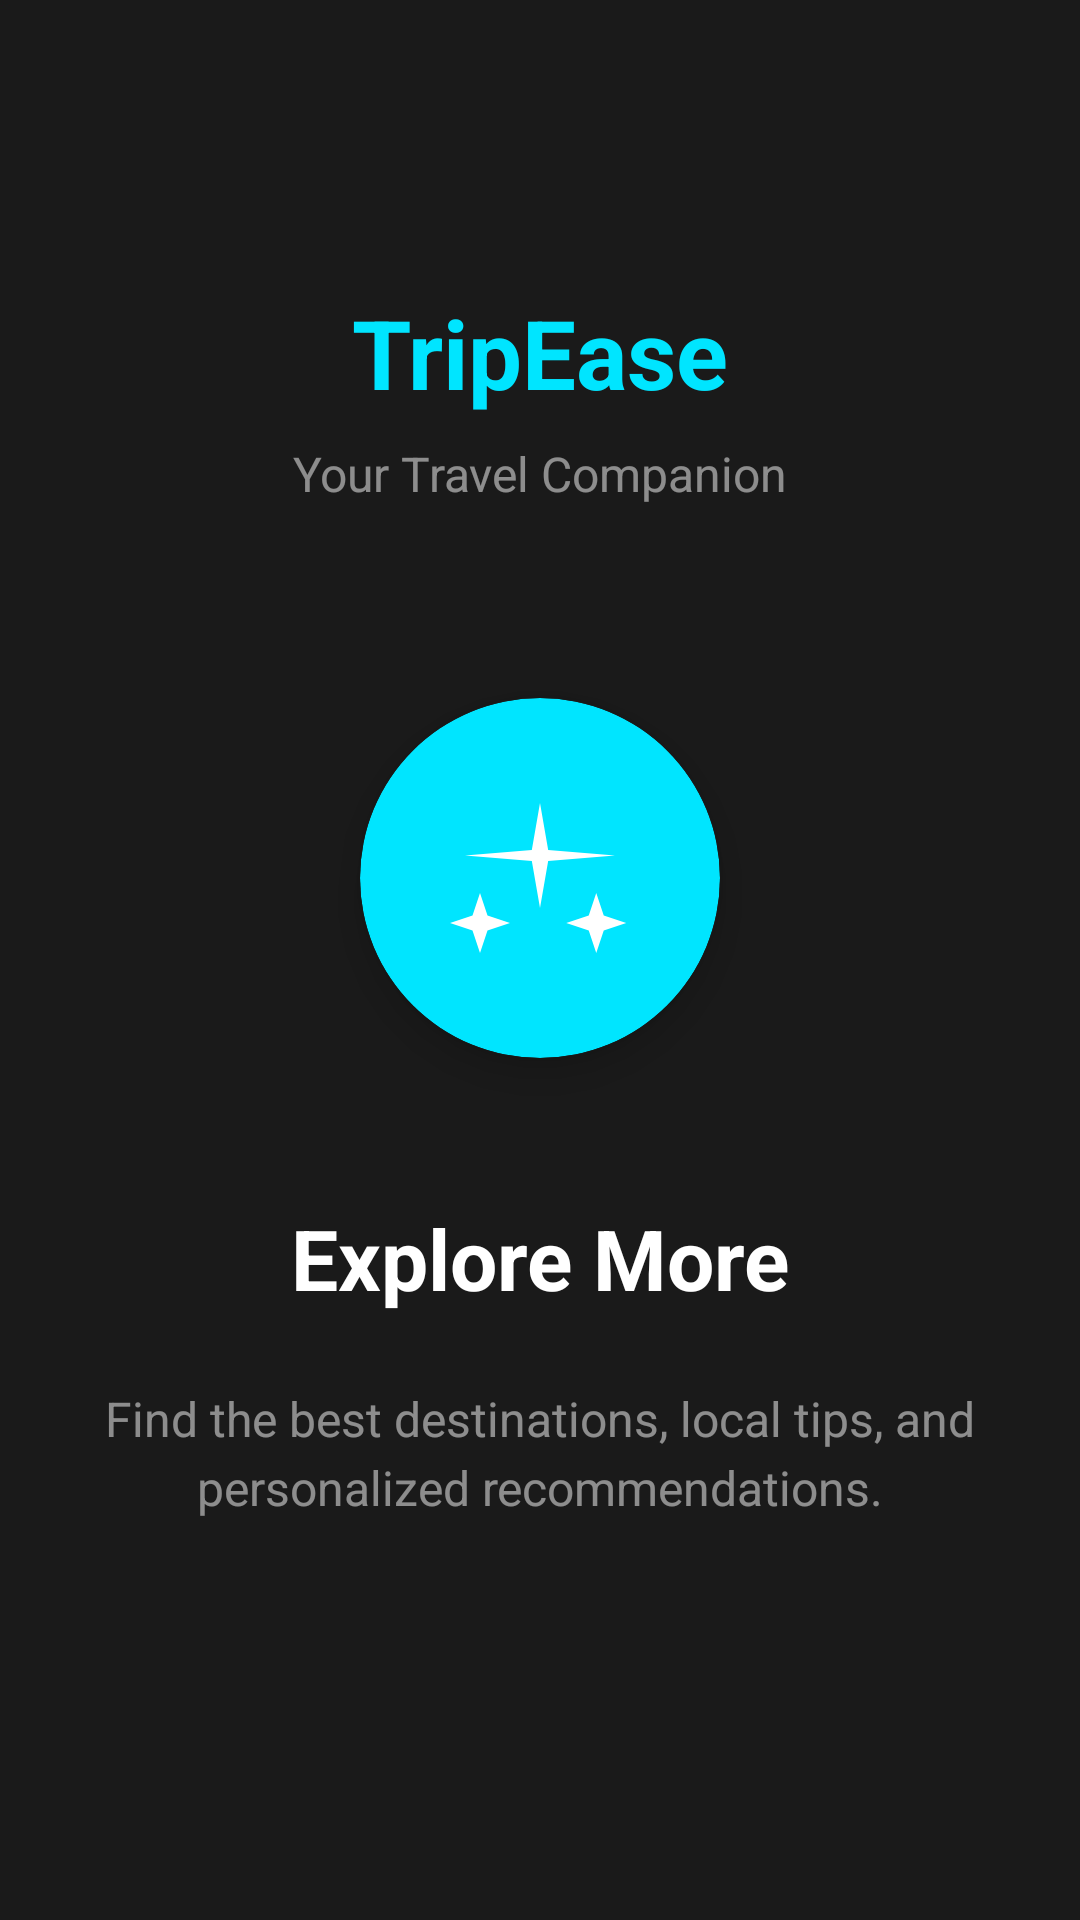

Write the Android layout XML for this screen, with the resource values it uses.
<!-- AndroidManifest.xml: application theme Theme.TripEase -->
<!-- res/layout/welcome_screen_02.xml -->
<?xml version="1.0" encoding="utf-8"?>
<androidx.constraintlayout.widget.ConstraintLayout xmlns:android="http://schemas.android.com/apk/res/android"
    xmlns:app="http://schemas.android.com/apk/res-auto"
    android:layout_width="match_parent"
    android:layout_height="match_parent"
    android:background="@color/background_color"
    android:padding="32dp">

    
    <TextView
        android:id="@+id/tvAppName"
        android:layout_width="wrap_content"
        android:layout_height="wrap_content"
        android:layout_marginTop="64dp"
        android:text="TripEase"
        android:textColor="@color/primary_color"
        android:textSize="32sp"
        android:textStyle="bold"
        app:layout_constraintTop_toTopOf="parent"
        app:layout_constraintStart_toStartOf="parent"
        app:layout_constraintEnd_toEndOf="parent" />

    <TextView
        android:id="@+id/tvTagline"
        android:layout_width="wrap_content"
        android:layout_height="wrap_content"
        android:layout_marginTop="8dp"
        android:text="Your Travel Companion"
        android:textColor="@color/text_hint"
        android:textSize="16sp"
        app:layout_constraintTop_toBottomOf="@+id/tvAppName"
        app:layout_constraintStart_toStartOf="parent"
        app:layout_constraintEnd_toEndOf="parent" />

    
    <androidx.cardview.widget.CardView
        android:id="@+id/iconContainer"
        android:layout_width="120dp"
        android:layout_height="120dp"
        android:layout_marginTop="64dp"
        app:cardCornerRadius="60dp"
        app:cardElevation="8dp"
        app:cardBackgroundColor="@color/primary_color"
        app:layout_constraintTop_toBottomOf="@+id/tvTagline"
        app:layout_constraintStart_toStartOf="parent"
        app:layout_constraintEnd_toEndOf="parent">

        <ImageView
            android:layout_width="60dp"
            android:layout_height="60dp"
            android:layout_gravity="center"
            android:src="@drawable/ic_explore_more"
            android:tint="@color/white" />

    </androidx.cardview.widget.CardView>

    
    <TextView
        android:id="@+id/tvTitle"
        android:layout_width="wrap_content"
        android:layout_height="wrap_content"
        android:layout_marginTop="48dp"
        android:text="Explore More"
        android:textColor="@color/text_color"
        android:textSize="28sp"
        android:textStyle="bold"
        app:layout_constraintTop_toBottomOf="@+id/iconContainer"
        app:layout_constraintStart_toStartOf="parent"
        app:layout_constraintEnd_toEndOf="parent" />

    
    <TextView
        android:id="@+id/tvDescription"
        android:layout_width="0dp"
        android:layout_height="wrap_content"
        android:layout_marginTop="24dp"
        android:text="Find the best destinations, local tips, and personalized recommendations."
        android:textColor="@color/text_hint"
        android:textSize="16sp"
        android:textAlignment="center"
        android:lineSpacingExtra="4dp"
        app:layout_constraintTop_toBottomOf="@+id/tvTitle"
        app:layout_constraintStart_toStartOf="parent"
        app:layout_constraintEnd_toEndOf="parent" />

</androidx.constraintlayout.widget.ConstraintLayout>
<!-- resources referenced by this layout -->
<resources>
  <color name="background_color">#FF1A1A1A</color>
  <color name="primary_color">#FF00E5FF</color>
  <color name="text_color">#FFFFFFFF</color>
  <color name="text_hint">#80FFFFFF</color>
  <color name="white">#FFFFFFFF</color>
  <!-- drawable ic_explore_more (drawable) -->
  <vector xmlns:android="http://schemas.android.com/apk/res/android"
      android:width="24dp"
      android:height="24dp"
      android:viewportWidth="24"
      android:viewportHeight="24">
      <path
          android:fillColor="#FF000000"
          android:pathData="M12,2L13.09,8.26L22,9L13.09,9.74L12,16L10.91,9.74L2,9L10.91,8.26L12,2ZM4,14L5,17L8,18L5,19L4,22L3,19L0,18L3,17L4,14ZM19.5,14L20.5,17L23.5,18L20.5,19L19.5,22L18.5,19L15.5,18L18.5,17L19.5,14Z"/>
  </vector>
  <style name="Theme.TripEase" parent="Base.Theme.TripEase" />
  <style name="Base.Theme.TripEase" parent="Theme.Material3.DayNight.NoActionBar">
          
          <item name="colorPrimary">@color/primary_color</item>
          <item name="colorPrimaryDark">@color/primary_dark</item>
          <item name="colorAccent">@color/accent_color</item>
      </style>
  <color name="primary_dark">#FF00B8D4</color>
  <color name="accent_color">#FF00E5FF</color>
</resources>
